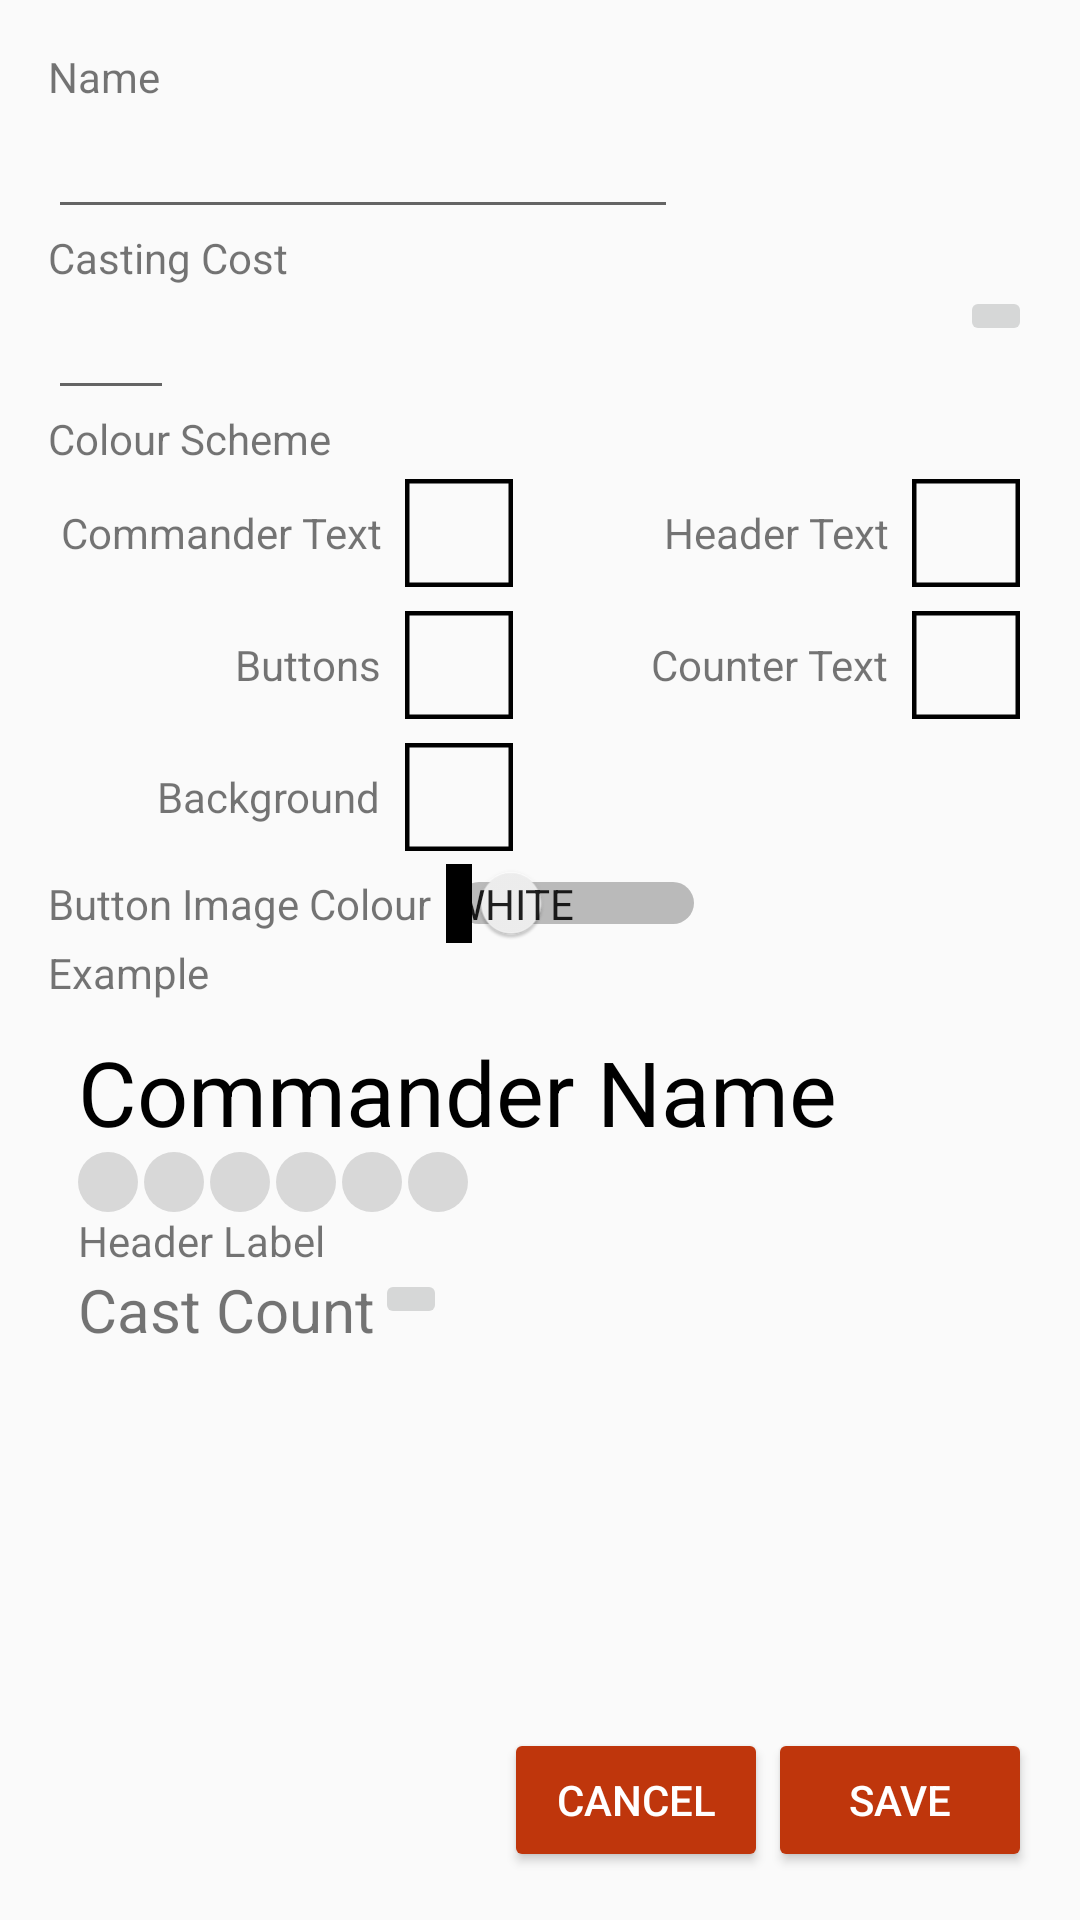

Layout XML and referenced resources for this Android screen:
<!-- AndroidManifest.xml: application theme AppTheme -->
<!-- res/layout/activity_edit_commander.xml -->
<?xml version="1.0" encoding="utf-8"?>
<RelativeLayout xmlns:android="http://schemas.android.com/apk/res/android"
    xmlns:tools="http://schemas.android.com/tools"
    android:layout_width="match_parent"
    android:layout_height="match_parent"
    android:padding="16dp"
    tools:context=".EditCommanderActivity">

    <TextView
        android:id="@+id/lbl_name"
        android:layout_width="wrap_content"
        android:layout_height="wrap_content"
        android:text="Name"/>

    <EditText
        android:id="@+id/edt_name"
        android:layout_width="wrap_content"
        android:layout_height="wrap_content"
        android:layout_below="@+id/lbl_name"
        android:ems="10"
        android:inputType="textCapWords|textNoSuggestions"/>

    <TextView
        android:id="@+id/lbl_cast"
        android:layout_width="wrap_content"
        android:layout_height="wrap_content"
        android:layout_below="@+id/edt_name"
        android:text="Casting Cost"/>

    <LinearLayout
        android:id="@+id/ll_mana"
        android:layout_width="match_parent"
        android:layout_height="wrap_content"
        android:layout_below="@+id/lbl_cast"
        android:orientation="horizontal">

        <EditText
            android:id="@+id/edt_cost"
            android:layout_width="wrap_content"
            android:layout_height="wrap_content"
            android:ems="2"
            android:inputType="number"/>

        <LinearLayout
            android:id="@+id/lo_mana"
            android:layout_width="0dp"
            android:layout_height="wrap_content"
            android:layout_weight="1"
            android:orientation="horizontal">
        </LinearLayout>

        <ImageButton
            android:id="@+id/btn_add_mana"
            android:layout_width="wrap_content"
            android:layout_height="wrap_content"
            android:layout_below="@+id/txt_name"
            android:layout_alignParentRight="true"
            android:src="@drawable/add_white"
            android:onClick="btnClick"/>

    </LinearLayout>

    <TextView
        android:id="@+id/lbl_colour"
        android:layout_width="wrap_content"
        android:layout_height="wrap_content"
        android:layout_below="@+id/ll_mana"
        android:text="Colour Scheme"/>

    <GridLayout
        android:id="@+id/gl_colour"
        android:layout_width="match_parent"
        android:layout_height="wrap_content"
        android:layout_below="@+id/lbl_colour"
        android:columnCount="4"
        android:useDefaultMargins="true">

        <TextView
            android:text="Commander Text"
            android:layout_gravity="center_vertical|right"
            android:gravity="right"/>
        <ImageView
            android:id="@+id/iv_commander_text"
            android:src="@drawable/colour_square"
            android:clickable="true"
            android:onClick="btnClick"/>

        <TextView
            android:text="Header Text"
            android:layout_gravity="center_vertical|right"
            android:gravity="right"/>
        <ImageView
            android:id="@+id/iv_header_text"
            android:src="@drawable/colour_square"
            android:clickable="true"
            android:onClick="btnClick"/>

        <TextView
            android:text="Buttons"
            android:layout_gravity="center_vertical|right" />
        <ImageView
            android:id="@+id/iv_buttons"
            android:src="@drawable/colour_square"
            android:clickable="true"
            android:onClick="btnClick"/>

        <TextView
            android:text="Counter Text"
            android:layout_gravity="center_vertical|right"/>
        <ImageView
            android:id="@+id/iv_counter_text"
            android:src="@drawable/colour_square"
            android:clickable="true"
            android:onClick="btnClick"/>

        <TextView
            android:text="Background"
            android:layout_gravity="center_vertical|right" />
        <ImageView
            android:id="@+id/iv_background"
            android:src="@drawable/colour_square"
            android:clickable="true"
            android:onClick="btnClick"/>

    </GridLayout>

    <LinearLayout
        android:id="@+id/ll_colour"
        android:layout_width="match_parent"
        android:layout_height="wrap_content"
        android:layout_below="@+id/gl_colour"
        android:orientation="horizontal">

        <TextView
            android:layout_width="wrap_content"
            android:layout_height="wrap_content"
            android:text="Button Image Colour"/>

        <Switch
            android:id="@+id/sw_button_image_colour"
            android:layout_width="wrap_content"
            android:layout_height="wrap_content"
            android:layout_marginLeft="5dp"
            android:textOn="Black"
            android:textOff="White"
            android:showText="true"
            android:onClick="btnClick"/>

    </LinearLayout>

    <TextView
        android:id="@+id/lbl_examples"
        android:layout_width="wrap_content"
        android:layout_height="wrap_content"
        android:layout_below="@+id/ll_colour"
        android:text="Example"/>

    <LinearLayout
        android:id="@+id/ll_example"
        android:layout_width="match_parent"
        android:layout_height="wrap_content"
        android:layout_below="@+id/lbl_examples"
        android:orientation="vertical"
        android:padding="10dp">
        <TextView
            android:id="@+id/txt_example_header"
            android:layout_width="wrap_content"
            android:layout_height="wrap_content"
            android:textColor="@color/commanderTextDefault"
            android:textSize="@dimen/header_text_size"
            android:text="Commander Name"/>
        <LinearLayout
            android:layout_width="wrap_content"
            android:layout_height="wrap_content"
            android:orientation="horizontal">

            <ImageView
                android:layout_width="20dp"
                android:layout_height="20dp"
                android:scaleType="fitCenter"
                android:src="@drawable/mana_circle"/>

            <ImageView
                android:id="@+id/mana_1"
                android:layout_width="20dp"
                android:layout_height="20dp"
                android:scaleType="fitCenter"
                android:src="@drawable/mana_circle"
                android:layout_marginLeft="2dp"/>

            <ImageView
                android:id="@+id/mana_2"
                android:layout_width="20dp"
                android:layout_height="20dp"
                android:scaleType="fitCenter"
                android:src="@drawable/mana_circle"
                android:layout_marginLeft="2dp"/>

            <ImageView
                android:id="@+id/mana_3"
                android:layout_width="20dp"
                android:layout_height="20dp"
                android:scaleType="fitCenter"
                android:src="@drawable/mana_circle"
                android:layout_marginLeft="2dp"/>

            <ImageView
                android:id="@+id/mana_4"
                android:layout_width="20dp"
                android:layout_height="20dp"
                android:scaleType="fitCenter"
                android:src="@drawable/mana_circle"
                android:layout_marginLeft="2dp"/>

            <ImageView
                android:id="@+id/mana_5"
                android:layout_width="20dp"
                android:layout_height="20dp"
                android:scaleType="fitCenter"
                android:src="@drawable/mana_circle"
                android:layout_marginLeft="2dp"/>

        </LinearLayout>
        <TextView
            android:id="@+id/lbl_example"
            android:layout_width="wrap_content"
            android:layout_height="wrap_content"
            android:text="Header Label"/>
        <LinearLayout
            android:layout_width="wrap_content"
            android:layout_height="wrap_content"
            android:orientation="horizontal">

            <TextView
                android:id="@+id/txt_example_counter"
                android:layout_width="wrap_content"
                android:layout_height="wrap_content"
                android:layout_gravity="center_vertical"
                android:textSize="@dimen/counter_text_size"
                android:text="Cast Count"/>

            <ImageButton
                android:id="@+id/btn_example"
                android:layout_width="wrap_content"
                android:layout_height="wrap_content"
                android:src="@drawable/add_white"/>

        </LinearLayout>
    </LinearLayout>

    <Button
        android:id="@+id/btn_save"
        android:layout_width="wrap_content"
        android:layout_height="wrap_content"
        android:layout_alignParentBottom="true"
        android:layout_alignParentRight="true"
        android:text="Save"
        style="@style/Base.Widget.AppCompat.Button.Colored"
        android:onClick="saveClick"/>

    <Button
        android:id="@+id/btn_cancel"
        android:layout_width="wrap_content"
        android:layout_height="wrap_content"
        android:layout_alignParentBottom="true"
        android:layout_toLeftOf="@+id/btn_save"
        android:text="Cancel"
        style="@style/Base.Widget.AppCompat.Button.Colored"
        android:onClick="saveClick"/>

</RelativeLayout>
<!-- resources referenced by this layout -->
<resources>
  <color name="commanderTextDefault">#000000</color>
  <dimen name="counter_text_size">20sp</dimen>
  <dimen name="header_text_size">30dp</dimen>
  <!-- drawable colour_square (drawable) -->
  <vector android:height="36dp"
      android:viewportHeight="24.0" android:viewportWidth="24.0"
      android:width="36dp" xmlns:android="http://schemas.android.com/apk/res/android">
      <path android:fillColor="#FF000000" android:pathData="M0,1V24H24V0H0v1m1,0h22v22h-22z"/>
  </vector>
  <!-- drawable mana_circle (drawable) -->
  <?xml version="1.0" encoding="utf-8"?>
  <level-list xmlns:android="http://schemas.android.com/apk/res/android">
      <item android:maxLevel="0">
          <shape android:shape="oval">
              <solid android:color="@color/manaUntyped"></solid>
              <size android:width="10dp" android:height="10dp" />
          </shape>
      </item>
      <item android:maxLevel="1">
          <shape android:shape="oval">
              <solid android:color="@color/manaBlue"></solid>
              <size android:width="10dp" android:height="10dp" />
          </shape>
      </item>
      <item android:maxLevel="2">
          <shape android:shape="oval">
              <solid android:color="@color/manaRed"></solid>
              <size android:width="10dp" android:height="10dp" />
          </shape>
      </item>
      <item android:maxLevel="3">
          <shape android:shape="oval">
              <solid android:color="@color/manaGreen"></solid>
              <size android:width="10dp" android:height="10dp" />
          </shape>
      </item>
      <item android:maxLevel="4">
          <shape android:shape="oval">
              <solid android:color="@color/manaBlack"></solid>
              <size android:width="10dp" android:height="10dp" />
          </shape>
      </item>
      <item android:maxLevel="5">
          <shape android:shape="oval">
              <solid android:color="@color/manaWhite"></solid>
              <size android:width="10dp" android:height="10dp" />
          </shape>
      </item>
  </level-list>
  <style name="AppTheme" parent="Theme.AppCompat.Light.DarkActionBar">
          
          <item name="colorPrimary">@color/colorPrimary</item>
          <item name="colorPrimaryDark">@color/colorPrimaryDark</item>
          <item name="colorAccent">@color/colorAccent</item>
          <item name="imageButtonStyle">@style/AppTheme.ImageButton</item>
      </style>
  <color name="manaUntyped">#D8D8D8</color>
  <color name="manaBlue">#9FDCF9</color>
  <color name="manaRed">#F6A28B</color>
  <color name="manaGreen">#8CD3AB</color>
  <color name="manaBlack">#C4B8B6</color>
  <color name="manaWhite">#FFFFE1</color>
  <color name="colorPrimary">#bf360c</color>
  <color name="colorPrimaryDark">#870000</color>
  <color name="colorAccent">#bf360c</color>
  <style name="AppTheme.ImageButton" parent="Widget.AppCompat.ImageButton">
          <item name="android:backgroundTint">@color/colorAccent</item>
      </style>
</resources>
